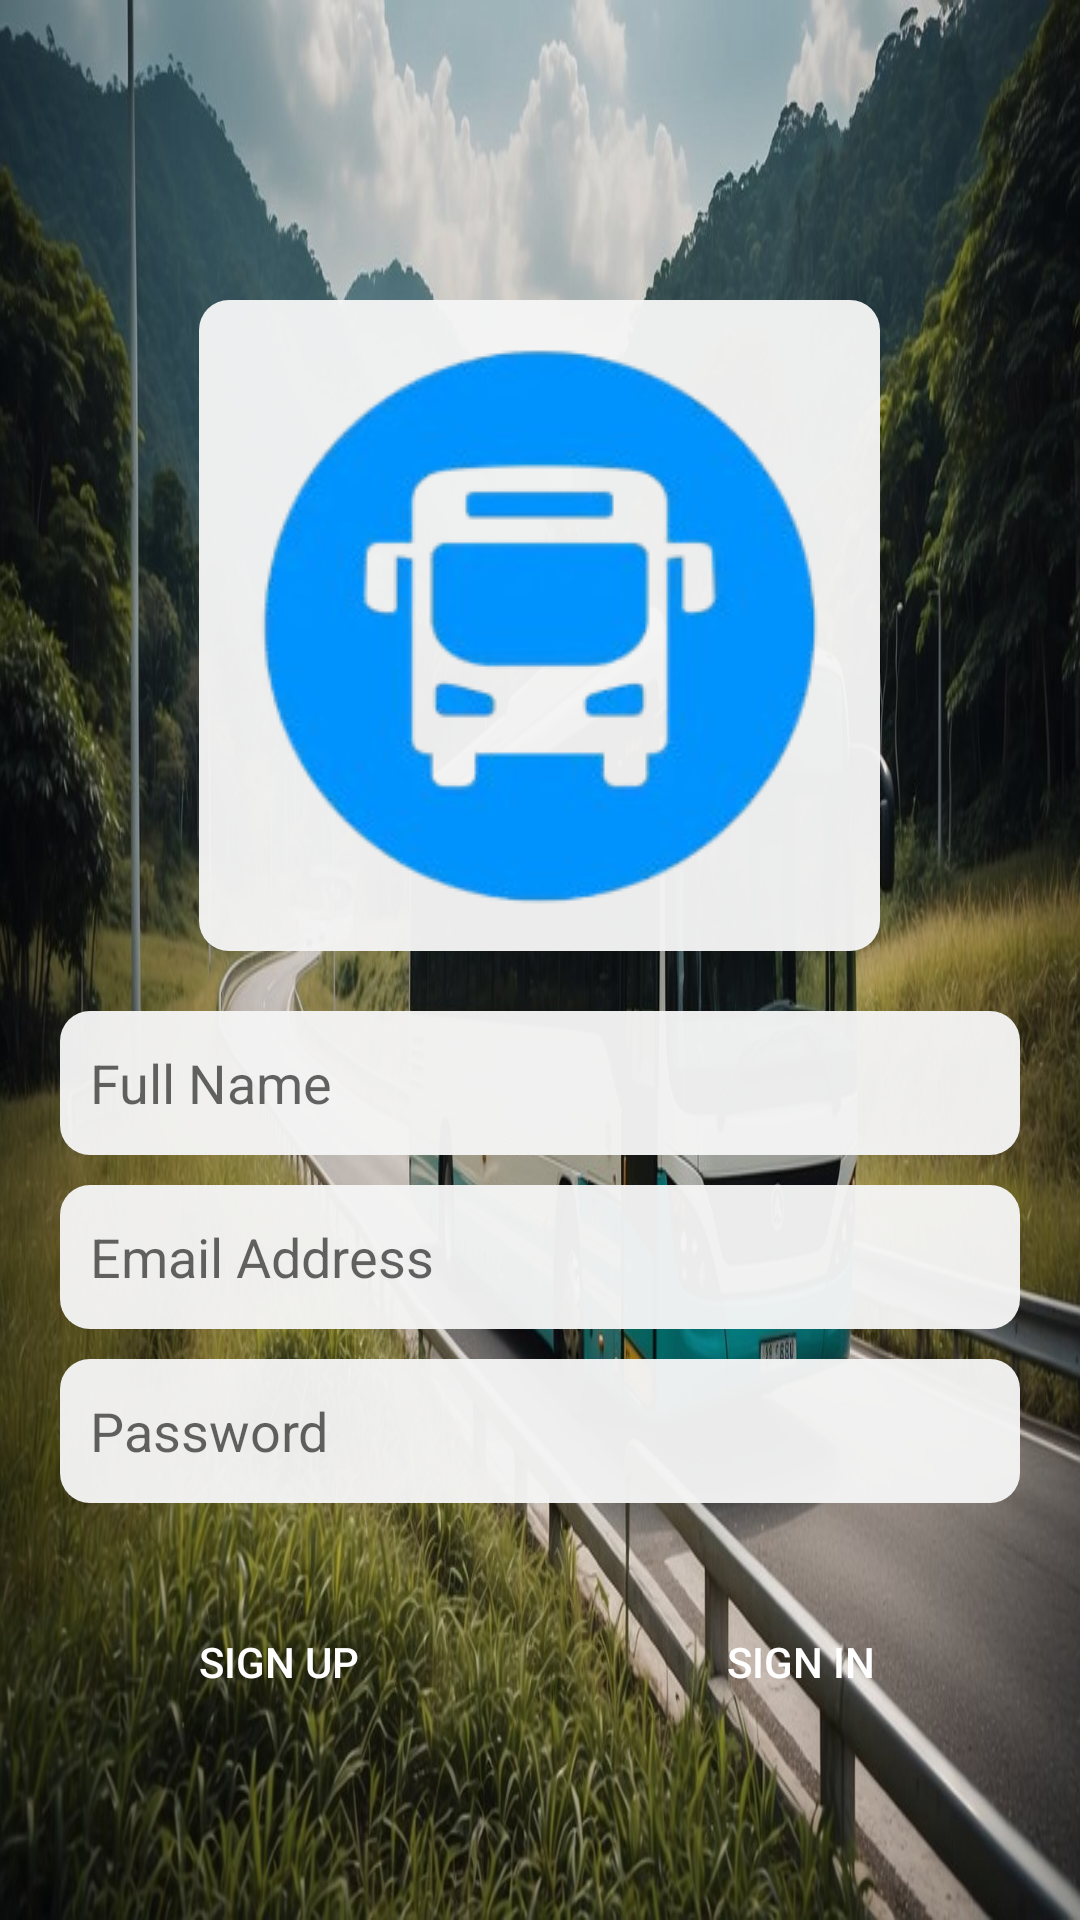

Here is an Android app screen rendered from its layout file. Give the layout XML and the strings, colors and styles it references.
<!-- AndroidManifest.xml: application theme Theme.TransitSync -->
<!-- res/layout/activity_signup.xml -->
<RelativeLayout xmlns:android="http://schemas.android.com/apk/res/android"
    android:layout_width="match_parent"
    android:layout_height="match_parent"
    android:background="@drawable/bus_bkgd">


    <ImageView
        android:id="@+id/signup_bus_icon"
        android:layout_width="wrap_content"
        android:layout_height="wrap_content"
        android:src="@drawable/bus_icon_removebg"
        android:layout_centerHorizontal="true"
        android:layout_marginTop="100dp"
        android:foregroundGravity="center"
        android:background="@drawable/edit_text_background"/>

    <EditText
        android:id="@+id/name"
        android:layout_width="match_parent"
        android:layout_height="wrap_content"
        android:layout_below="@id/signup_bus_icon"
        android:layout_marginStart="20dp"
        android:layout_marginTop="20dp"
        android:layout_marginEnd="20dp"
        android:background="@drawable/edit_text_background"
        android:hint="Full Name"
        android:minHeight="48dp"
        android:textCursorDrawable="@drawable/custom_cursor" />

    <EditText
        android:id="@+id/signup_password"
        android:layout_width="match_parent"
        android:layout_height="wrap_content"
        android:layout_below="@id/signup_email"
        android:layout_marginStart="20dp"
        android:layout_marginTop="10dp"
        android:layout_marginEnd="20dp"
        android:background="@drawable/edit_text_background"
        android:hint="Password"
        android:inputType="textPassword"
        android:minHeight="48dp"
        android:textCursorDrawable="@drawable/custom_cursor" />
    <EditText
        android:id="@+id/signup_email"
        android:layout_width="match_parent"
        android:layout_height="wrap_content"
        android:layout_below="@id/name"
        android:layout_marginStart="20dp"
        android:layout_marginTop="10dp"
        android:layout_marginEnd="20dp"
        android:background="@drawable/edit_text_background"
        android:hint="Email Address"
        android:minHeight="48dp"
        android:textCursorDrawable="@drawable/custom_cursor" />

    <Button
        android:id="@+id/signup_button"
        android:layout_width="wrap_content"
        android:layout_height="wrap_content"
        android:layout_below="@id/signup_password"
        android:layout_alignParentStart="true"
        android:layout_alignParentEnd="true"
        android:layout_gravity="center"
        android:layout_marginStart="45dp"
        android:layout_marginTop="29dp"
        android:layout_marginEnd="219dp"
        android:background="@drawable/edit_btn_background"
        android:onClick="signup"
        android:text="Sign Up"
        android:textColor="@color/white" />

    <Button
        android:id="@+id/login_link"
        android:layout_width="wrap_content"
        android:layout_height="wrap_content"
        android:layout_below="@id/signup_password"
        android:layout_alignParentStart="true"
        android:layout_alignParentEnd="true"
        android:layout_gravity="center"
        android:layout_marginStart="219dp"
        android:layout_marginTop="29dp"
        android:layout_marginEnd="45dp"
        android:background="@drawable/edit_btn_background"
        android:text="Sign In"
        android:textColor="@color/white" />



</RelativeLayout>
<!-- resources referenced by this layout -->
<resources>
  <color name="white">#FFFFFFFF</color>
  <!-- drawable bus_bkgd: png bitmap (drawable, 182506 bytes) -->
  <!-- drawable bus_icon_removebg: png bitmap (drawable, 35272 bytes) -->
  <!-- drawable custom_cursor (drawable) -->
  <shape xmlns:android="http://schemas.android.com/apk/res/android">
      <size android:width="2dp" />
      <solid android:color="@color/dark_blue" /> 
  </shape>
  <!-- drawable edit_text_background (drawable) -->
  <?xml version="1.0" encoding="utf-8"?>
  <shape xmlns:android="http://schemas.android.com/apk/res/android">
      <solid android:color="#F5F5F5F5"/> 
      <corners android:radius="10dp"/> 
      <padding
          android:left="10dp"
          android:right="10dp"
          android:top="10dp"
          android:bottom="10dp"/> 
  </shape>
  <style name="Theme.TransitSync" parent="Base.Theme.TransitSync" />
  <color name="dark_blue">#134A75</color>
  <style name="Base.Theme.TransitSync" parent="Theme.AppCompat.DayNight.DarkActionBar">
          
          <item name="colorPrimary">@color/blue</item>
          <item name="colorSecondary">@color/dark_blue</item>
          <item name="android:statusBarColor" targetApi="i">?attr/colorSecondary</item>
      </style>
  <color name="blue">#1E81D0</color>
</resources>
